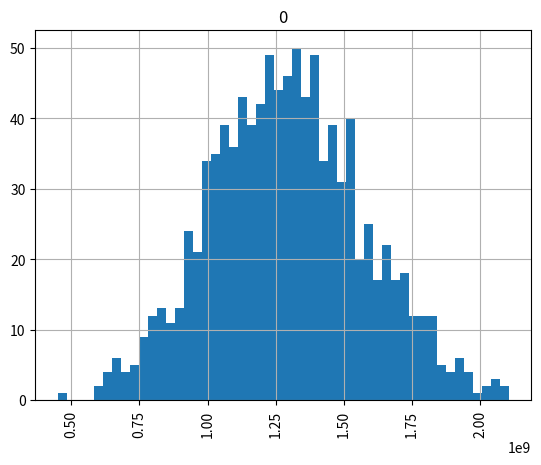

This chart was generated by the following Python code:

# This script will give an example of the Single Factor Asset Correlation model
# The Single Factor model has the form R_ij = sqrt(rho_i) * Z_i + sqrt(1-rho_i) * epsilon_ij
# Then, with a known default probability p_j, the loan/firm defaults if R_ij < inverse_std_norm(p_j)
# This script will generate a random portfolio of credit exposures each with an amount, loss and default probability
# The script will then run the simulation to generate a portfolio loss distribution
# The goal will be show descriptive statistics on the loss distribution when the asset correlation value is changed
# For comparison purposes this will also generate the loss distribution percentiles from the Vasicek formula:
# SUM( Weight_i * LGD_i * norm((norm_inv(PD_i) + (sqrt(corr_i) * norm_inv(alpha))) / sqrt(1.0 - corr_i))
# below we use the same correlation for each loan in the pool

# imports
import math
import numpy
import pandas
import random
import scipy.stats

from matplotlib import pyplot

# constants
mu = 0.0  # for standard norm dist
sigma = 1.0  # for standard norm dist
corr = 0.15  # asset correlations to use for all loans in sim
pctls = numpy.linspace(0.001, 1.00, 999, False)  # list of percentiles for Vasicek calc
num_loans = 1000  # number of loans in the pretend pool
sim_runs = 1000  # number of simulation runs to do
loan_bal_min = 10000  # minimum loan balance 10,000
loan_bal_max = 10000000  # maximum loan balance 10,000,000

# pre-make the standard normal functions
norm = scipy.stats.norm(mu, sigma).cdf  # cumulative standard normal
norm_inv = scipy.stats.norm(mu, sigma).ppf  # inverse cumulative standard normal

# generate a pool of loans that have random PDs, LGDs and Balances
loan_pds = [random.random() for i in range(0, num_loans)]  # make loan level default probs
loan_lgds = [random.random() for i in range(0, num_loans)]  # make loan level loss given defaults
loan_bals = [random.randrange(loan_bal_min, loan_bal_max, 1000) for i in range(0, num_loans)]  # make loan balances

# todo premake the Z and epsilon arrays for optional use in functions below -- to compare funcs on equal inputs


def get_vasicek_dist(pds, lgds, bals):
    """
    calculates the percentile of the loss distribution as given by the Vasicek equation
    :param pds: list of default probabilities
    :param lgds: list of loss given defaults
    :param bals: list of loan balances
    :return:
    """
    # make DataFrame from input lists
    pool = pandas.DataFrame([bals, pds, lgds], index=["Balance", "PD", "LGD"])
    pool = pool.transpose()  # index 1,2,3..., columns Balance, PD, LGD
    pool["Weight"] = pool["Balance"] / pool["Balance"].sum()  # Weight column is % of Balance for pool

    # take each percentile and evaluate Vasicek equation
    vas_loss_dist = list()
    for alpha in pctls:
        # for each alpha in list of percentiles, calculate the loss % by using the Vasicek equation
        pool["pct_" + str(alpha)] = pool["Weight"] * \
                                    pool["LGD"] * \
                                    norm((norm_inv(pool["PD"]) + (math.sqrt(corr) * norm_inv(alpha))) / math.sqrt(1.0 - corr))
        vas_loss_dist.append(pool["pct_" + str(alpha)].sum())

    return vas_loss_dist


def brute_force_sim(pds, lgds, bals):
    # todo add params for z and epsilon default = None
    """
    performs the asset correlation simulation with brute force double for-loop
    :param pds: list of default probabilities
    :param lgds: list of loss given defaults
    :param bals: list of loan balances
    :return:
    """
    # ######### Single Factor Asset Correlation Model Simulation #########
    sim_run_loss_list = list()  # list to hold $ loss on portfolio for each simulation run
    for i in range(0, sim_runs):
        print(i)  # simulation run count

        sim_run_loss = 0.0  # outstanding balance loss for each sim run
        Z_i = norm_inv(random.random())  # random draw on the systematic factor

        for j in range(0, num_loans):
            epsilon_ij = norm_inv(random.random())  # random draw on the idiosyncratic factor
            R_ij = math.sqrt(corr) * Z_i + math.sqrt(1.0 - corr) * epsilon_ij  # calculate single factor asset return

            if R_ij < norm_inv(pds[j]):  # if asset return is less than norm of loan pd
                is_defaulted = True
            else:
                is_defaulted = False

            if is_defaulted:
                loss_amt = lgds[j] * bals[j]
            else:
                loss_amt = 0.0

            sim_run_loss += loss_amt

        sim_run_loss_list.append(sim_run_loss)

    return sim_run_loss_list


def matrix_calc_sim(pds, lgds, bals):
    # todo add params for z and epsilon default = None
    """
    performs the asset correlation simulation with numpy matrix operations
    :param pds: list of default probabilities
    :param lgds: list of loss given defaults
    :param bals: list of loan balances
    :return:
    """

    z_vector = numpy.random.normal(loc=mu, scale=sigma, size=(1, sim_runs))  # vector of randoms for Z_i
    z_vector = math.sqrt(corr) * z_vector
    epsilon_matrix = numpy.random.normal(loc=mu, scale=sigma, size=(num_loans, sim_runs))  # matrix of randoms for e_ij
    epsilon_matrix = math.sqrt(1.0 - corr) * epsilon_matrix
    r_ij_matrix = z_vector + epsilon_matrix  # makes use of z_vector broadcasting to epsilon matrix size

    pds_to_inv_norm = [norm_inv(pd) for pd in pds]
    pds_vector = numpy.array(pds_to_inv_norm).reshape((num_loans, 1))  # makes a column vector of loan level PDs
    loan_loss_vector = (numpy.array(lgds) * numpy.array(bals)).reshape((num_loans, 1))

    is_defaulted_mask = r_ij_matrix < pds_vector
    loan_loss_matrix = loan_loss_vector * is_defaulted_mask
    sim_run_loss_list = list(loan_loss_matrix.sum(axis=0))  # sum down column is sum for all loans in sim run
    return sim_run_loss_list


if __name__ == "__main__":

    sim_run_loss_list = matrix_calc_sim(loan_pds, loan_lgds, loan_bals)
    #sim_run_loss_list = brute_force_sim(loan_pds, loan_lgds, loan_bals)
    sim_loss_frame = pandas.DataFrame(sim_run_loss_list)
    sim_loss_frame.hist(bins=50, grid=True, xrot=90)
    pyplot.show()



